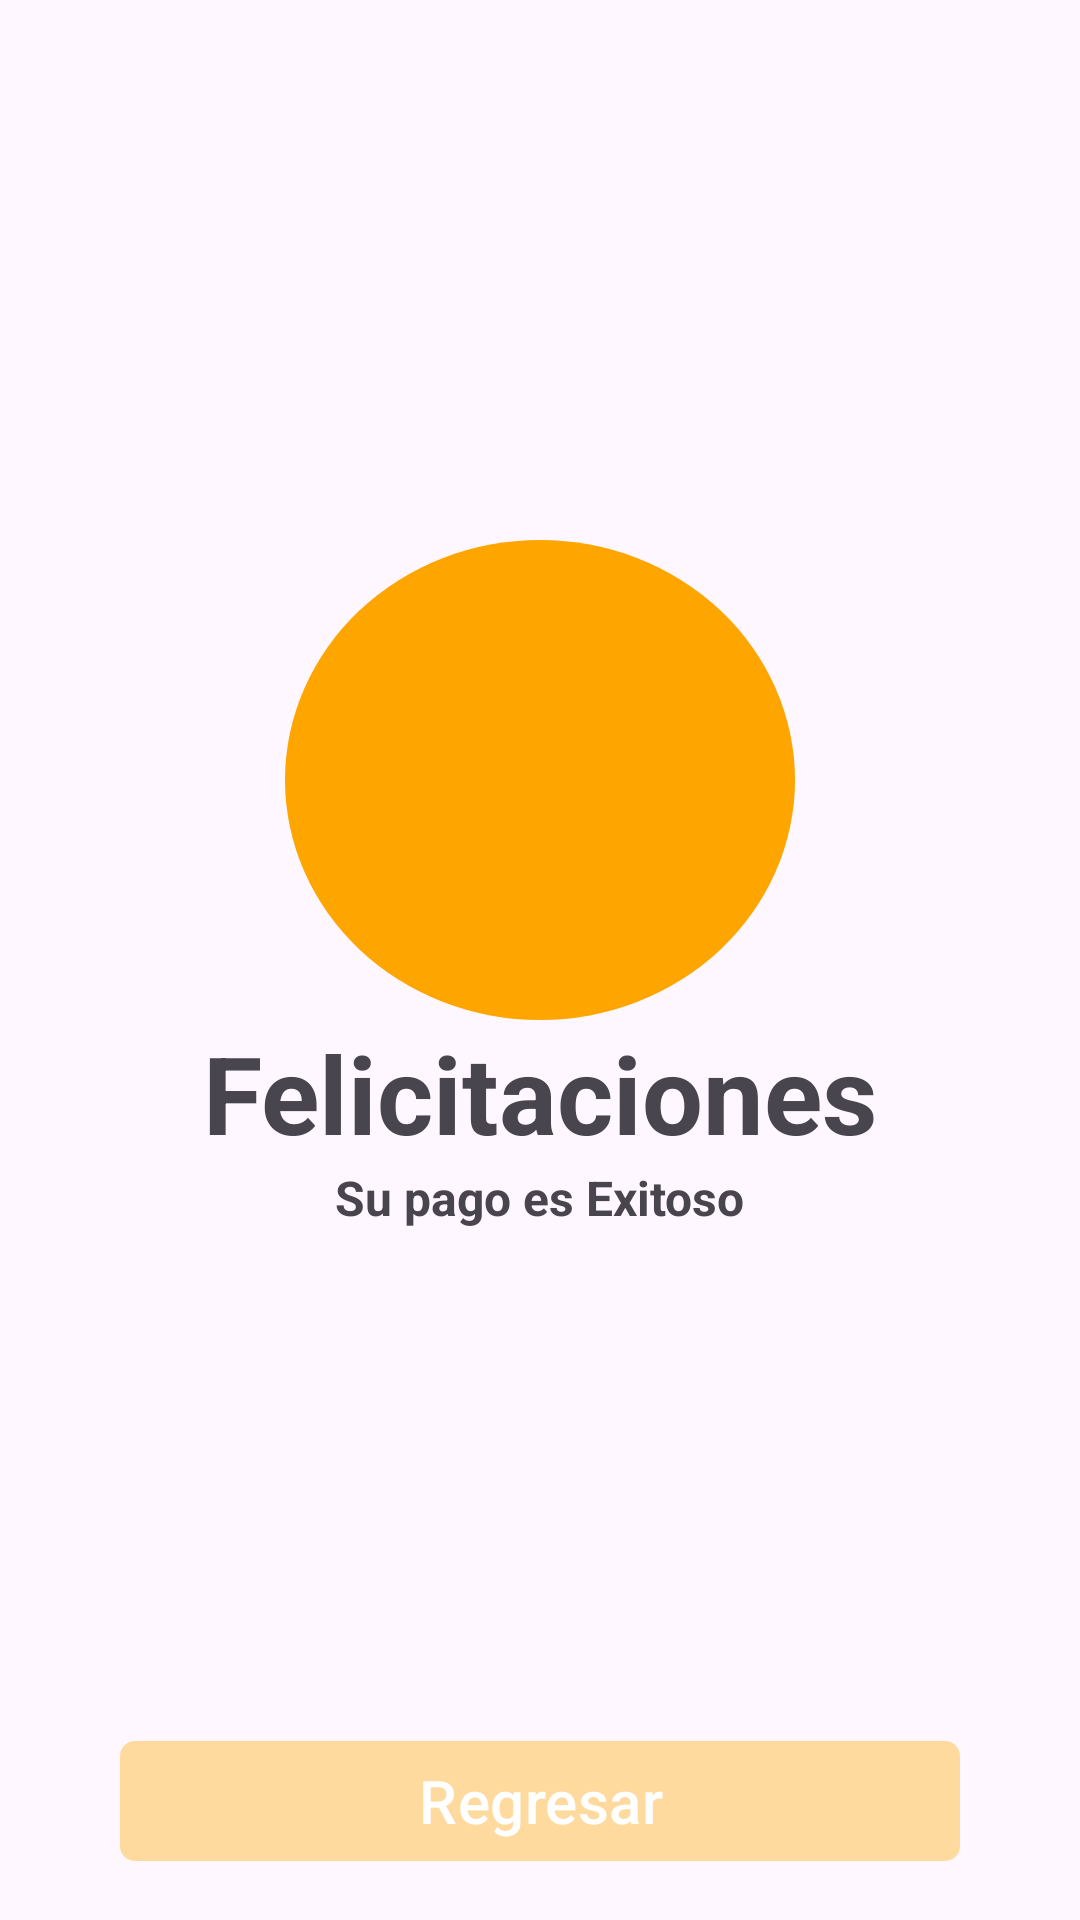

Android layout source for this screen:
<!-- AndroidManifest.xml: application theme Theme.EnfoqueSalud -->
<!-- res/layout/activity_satisfactory_payment.xml -->
<?xml version="1.0" encoding="utf-8"?>
<androidx.constraintlayout.widget.ConstraintLayout xmlns:android="http://schemas.android.com/apk/res/android"
    xmlns:app="http://schemas.android.com/apk/res-auto"
    xmlns:tools="http://schemas.android.com/tools"
    android:layout_width="match_parent"
    android:layout_height="match_parent"
    tools:context=".SatisfactoryPayment">

    <ImageView
        android:id="@+id/imgCongratulations"
        android:layout_width="170dp"
        android:layout_height="160dp"
        android:layout_marginBottom="120dp"
        android:src="@drawable/ic_check_24"
        android:background="@drawable/circle_background"
        app:layout_constraintBottom_toBottomOf="parent"
        app:layout_constraintEnd_toEndOf="parent"
        app:layout_constraintStart_toStartOf="parent"
        app:layout_constraintTop_toTopOf="parent" />

    <TextView
        android:id="@+id/txtCongratulations"
        android:layout_width="wrap_content"
        android:layout_height="wrap_content"
        android:text="Felicitaciones"
        android:textSize="36sp"
        android:textStyle="bold"
        app:layout_constraintEnd_toEndOf="parent"
        app:layout_constraintStart_toStartOf="parent"
        app:layout_constraintTop_toBottomOf="@+id/imgCongratulations" />

    <TextView
        android:id="@+id/txtPaymentCongratulations"
        android:layout_width="wrap_content"
        android:layout_height="wrap_content"
        android:text="Su pago es Exitoso"
        android:textSize="16sp"
        android:textStyle="bold"
        app:layout_constraintEnd_toEndOf="parent"
        app:layout_constraintStart_toStartOf="parent"
        app:layout_constraintTop_toBottomOf="@+id/txtCongratulations"/>

    <com.google.android.material.button.MaterialButton
        android:id="@+id/btnReturn"
        android:layout_width="0dp"
        android:layout_height="wrap_content"
        android:layout_marginHorizontal="40dp"
        android:layout_marginTop="25dp"
        android:text="Regresar"
        android:textSize="20sp"
        app:cornerRadius="5dp"
        app:layout_constraintBottom_toBottomOf="parent"
        app:layout_constraintEnd_toEndOf="parent"
        app:layout_constraintStart_toStartOf="parent"
        app:layout_constraintTop_toBottomOf="@+id/txtPaymentCongratulations"
        app:layout_constraintVertical_bias="0.9" />

</androidx.constraintlayout.widget.ConstraintLayout>
<!-- resources referenced by this layout -->
<resources>
  <!-- drawable circle_background (drawable) -->
  <shape xmlns:android="http://schemas.android.com/apk/res/android"
      android:shape="oval">
      <solid android:color="#FFA500" />
      <size android:width="500dp"
          android:height="500dp" />
  </shape>
  <style name="Theme.EnfoqueSalud" parent="Base.Theme.EnfoqueSalud" />
  <style name="Base.Theme.EnfoqueSalud" parent="Theme.Material3.DayNight.NoActionBar">
          
           <item name="colorPrimary">@color/primary</item>
      </style>
  <color name="primary">#FFDA9E</color>
</resources>
